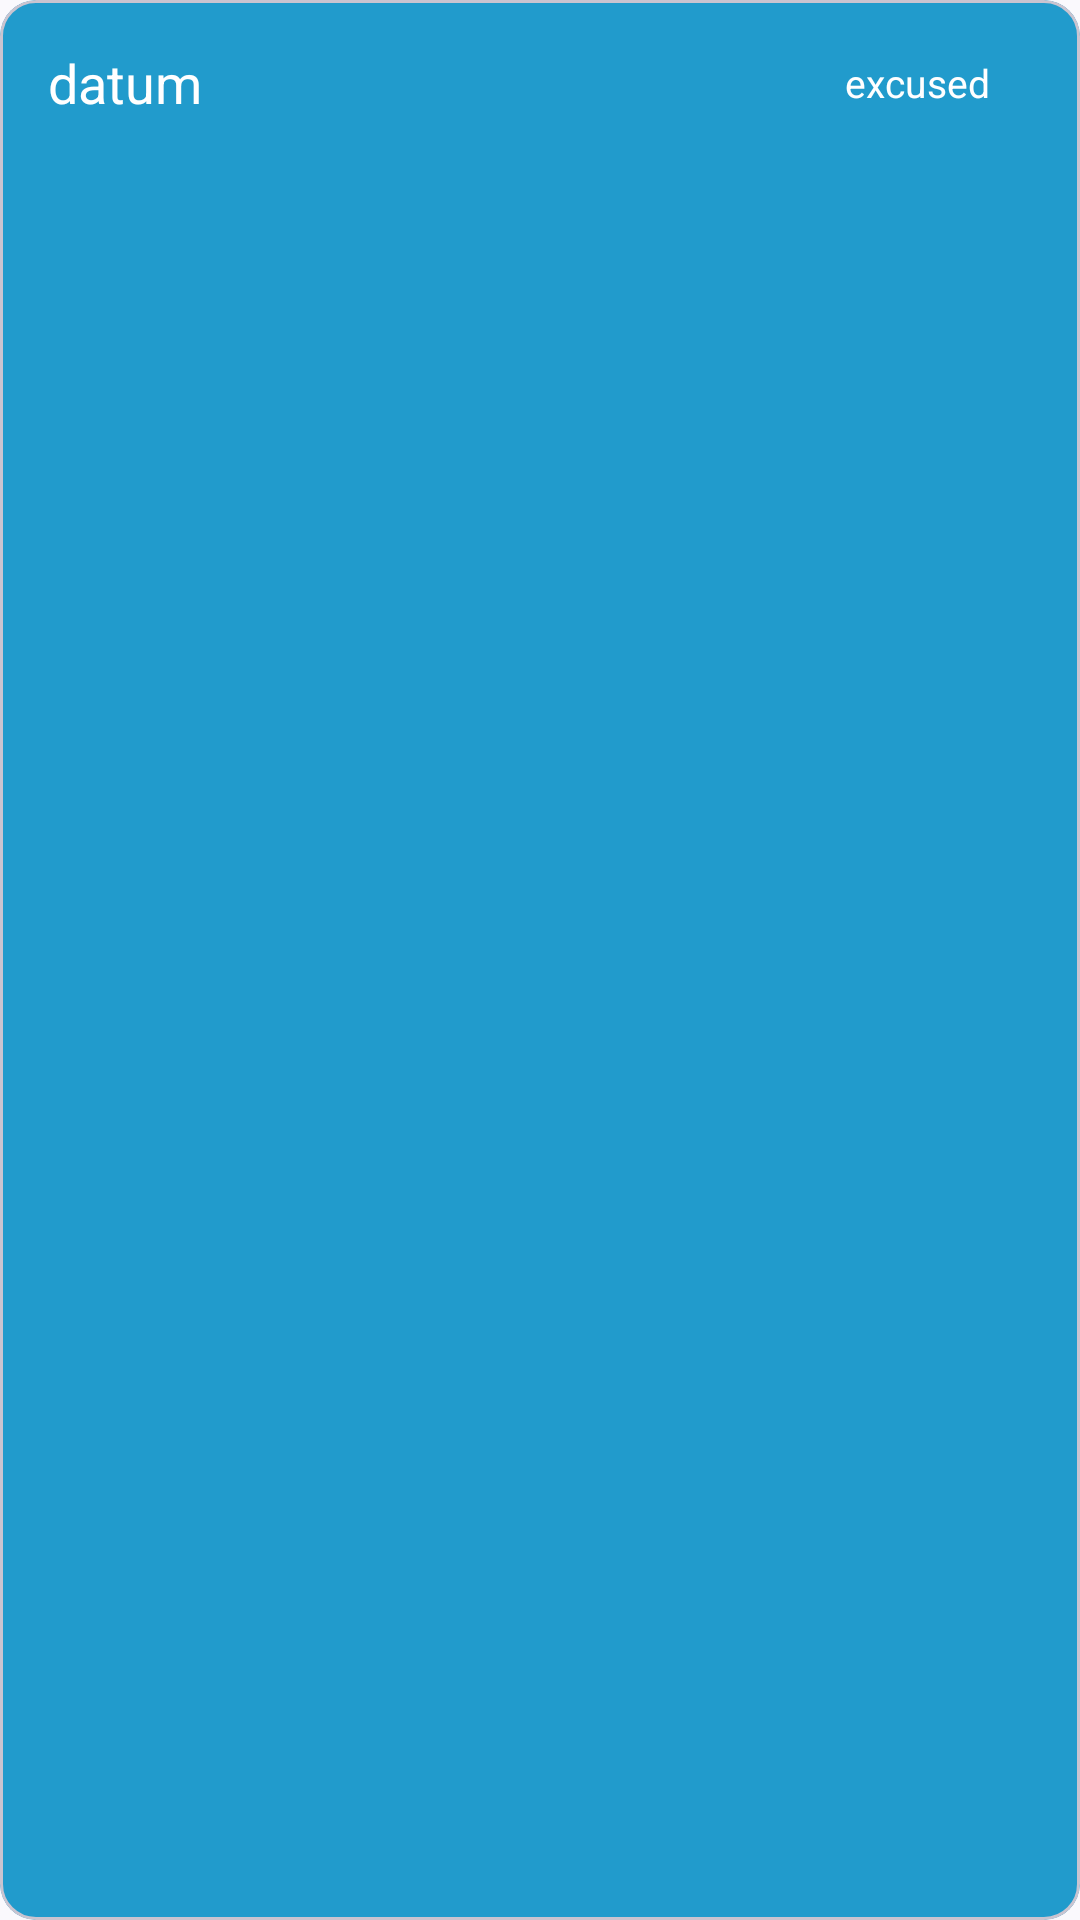

Reconstruct the res/layout file that produces this screen, plus the resources it refers to.
<!-- AndroidManifest.xml: application theme Theme.Eagui -->
<!-- res/layout/absence_item.xml -->
<?xml version="1.0" encoding="utf-8"?>
<com.google.android.material.card.MaterialCardView xmlns:android="http://schemas.android.com/apk/res/android"
    xmlns:app="http://schemas.android.com/apk/res-auto"
    xmlns:tools="http://schemas.android.com/tools"
    android:layout_width="match_parent"
    android:layout_height="wrap_content"
    android:layout_margin="5dp"
    app:cardBackgroundColor="@color/material_dynamic_primary60"
    android:id="@+id/grade_card"
    android:orientation="horizontal">

        <androidx.constraintlayout.widget.ConstraintLayout
            android:layout_width="match_parent"
            android:layout_height="55sp">

            <LinearLayout
                android:id="@+id/linearLayout"
                android:layout_width="0dp"
                android:layout_height="wrap_content"
                android:layout_marginVertical="10sp"
                android:layout_marginStart="16dp"
                android:layout_marginEnd="24dp"
                android:gravity="start"
                android:orientation="vertical"
                app:layout_constraintBottom_toBottomOf="parent"
                app:layout_constraintStart_toStartOf="parent"
                app:layout_constraintTop_toTopOf="parent"
                app:layout_constraintVertical_bias="0.5">


                <TextView
                    android:id="@+id/tv_abs_date"
                    android:layout_width="wrap_content"
                    android:layout_height="wrap_content"
                    android:text="datum"
                    android:textColor="@color/material_dynamic_neutral100"
                    android:textSize="18sp"/>

            </LinearLayout>

            <TextView
                android:id="@+id/tv_abs_state"
                android:layout_width="wrap_content"
                android:layout_height="wrap_content"
                android:layout_marginHorizontal="30sp"
                android:text="excused"
                android:textColor="@color/material_dynamic_neutral100"
                android:textSize="13sp"
                app:layout_constraintBottom_toBottomOf="parent"
                app:layout_constraintEnd_toEndOf="parent"
                app:layout_constraintTop_toTopOf="parent"
                app:layout_constraintVertical_bias="0.5" />


        </androidx.constraintlayout.widget.ConstraintLayout>

</com.google.android.material.card.MaterialCardView>
<!-- resources referenced by this layout -->
<resources>
  <style name="Theme.Eagui" parent="Base.Theme.Eagui" />
  <style name="Base.Theme.Eagui" parent="Theme.Material3.DynamicColors.DayNight">
          
          
      </style>
</resources>
